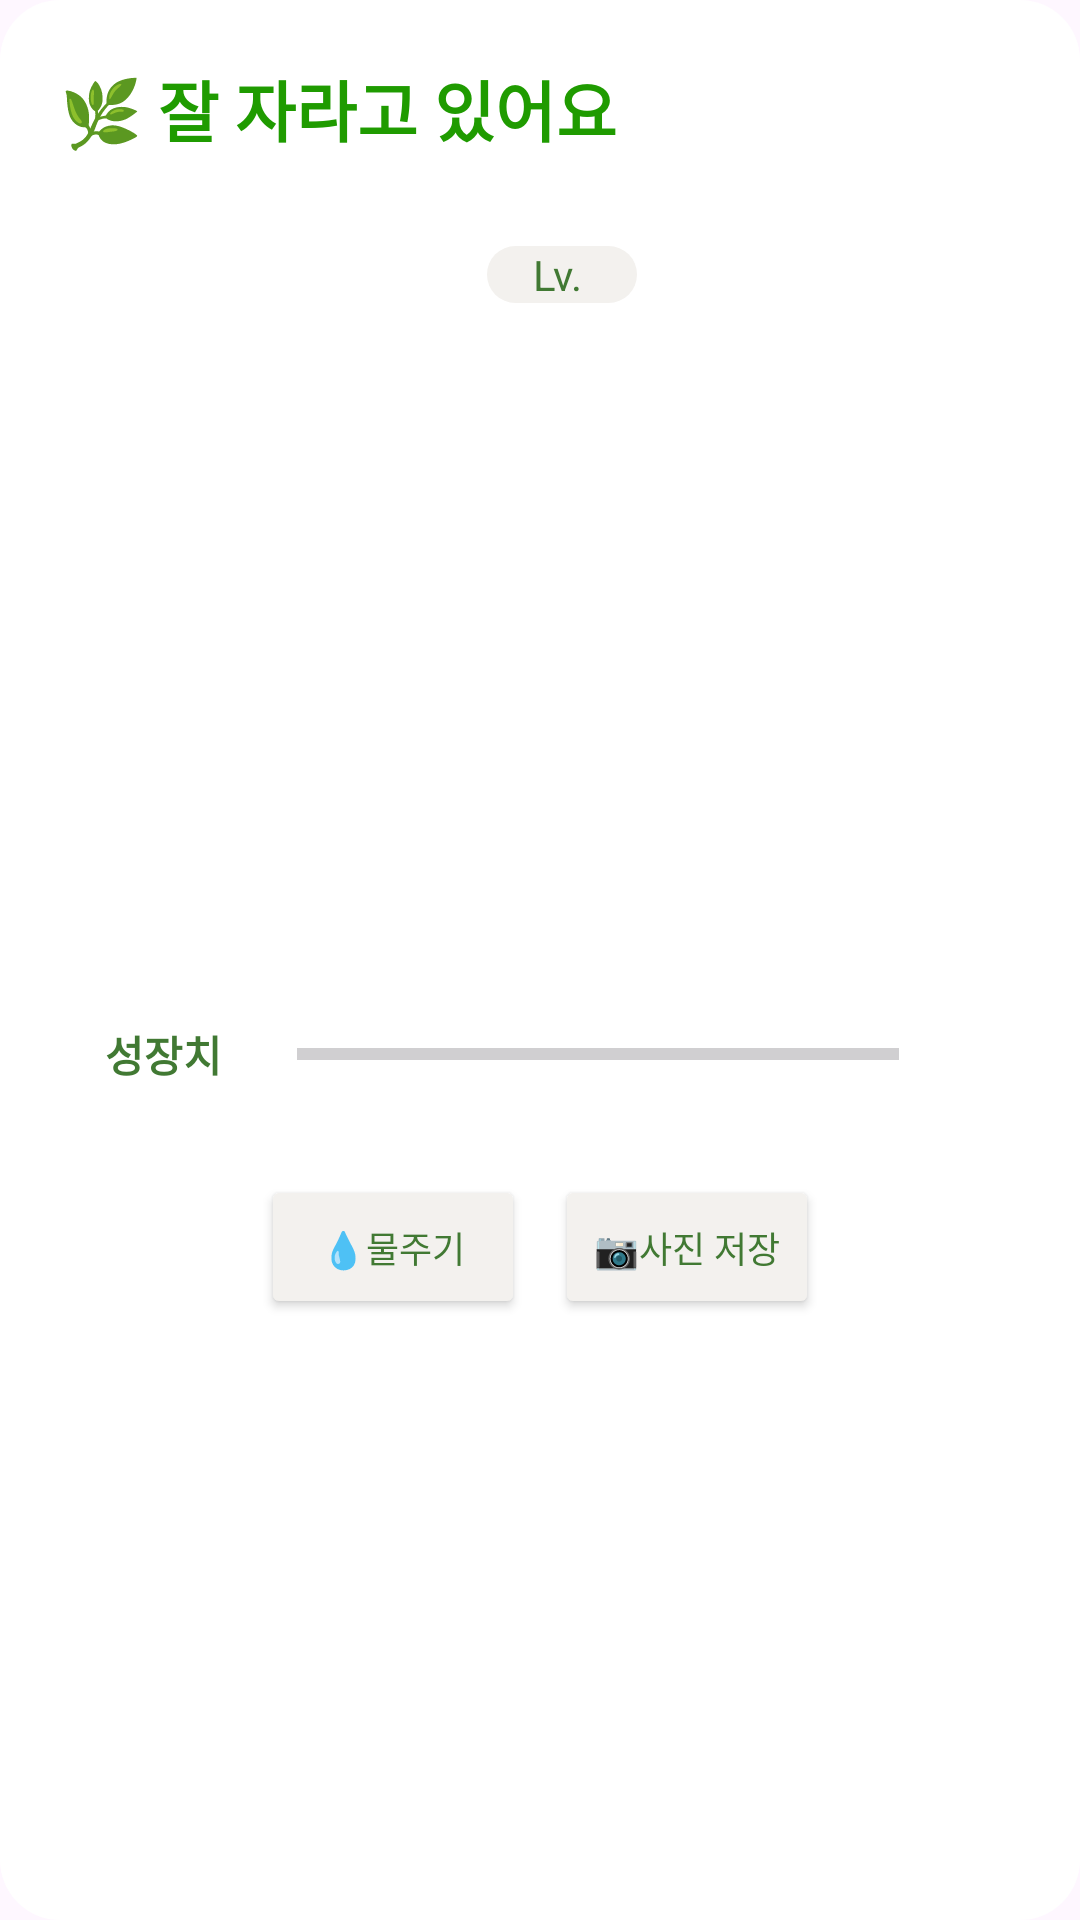

The Android layout XML behind this screen, and the referenced resources:
<!-- AndroidManifest.xml: application theme Theme.GYG -->
<!-- res/layout/fragment_home_plant.xml -->
<?xml version="1.0" encoding="utf-8"?>
<FrameLayout xmlns:android="http://schemas.android.com/apk/res/android"
    xmlns:app="http://schemas.android.com/apk/res-auto"
    xmlns:tools="http://schemas.android.com/tools"
    android:layout_width="300dp"
    android:layout_height="500dp"
    android:layout_gravity="center_horizontal"
    android:layout_margin="20sp"
    android:background="@drawable/layout_background"
    android:backgroundTint="@color/white"
    android:padding="10sp"
    tools:context=".Home.HomePlantFragment">

    <LinearLayout
        android:layout_width="match_parent"
        android:layout_height="match_parent"
        android:orientation="vertical">

        <TextView
            android:layout_width="match_parent"
            android:layout_height="wrap_content"
            android:layout_margin="10sp"
            android:text="🌿 잘 자라고 있어요"
            android:textColor="@color/headText_color1"
            android:textSize="22sp"
            android:textStyle="bold" />

        <LinearLayout
            android:layout_width="match_parent"
            android:layout_height="match_parent"
            android:orientation="vertical">

            <LinearLayout
                android:layout_width="match_parent"
                android:layout_height="wrap_content"
                android:layout_marginTop="20sp"
                android:gravity="center_horizontal"
                android:orientation="horizontal">

                <TextView
                    android:id="@+id/home_name"
                    android:layout_width="wrap_content"
                    android:layout_height="wrap_content"
                    android:layout_marginRight="5sp"
                    android:gravity="right"
                    android:text=""
                    android:textColor="@color/text_color1"
                    android:textStyle="bold" />

                <TextView
                    android:id="@+id/home_level"
                    android:layout_width="wrap_content"
                    android:layout_height="wrap_content"
                    android:layout_marginLeft="10sp"
                    android:width="50sp"
                    android:background="@drawable/layout_background"
                    android:backgroundTint="#F3F1EE"
                    android:gravity="center"
                    android:text="Lv. "
                    android:textColor="@color/text_color1" />
            </LinearLayout>

            <ImageView
                android:id="@+id/home_plant_img"
                android:layout_width="200dp"
                android:layout_height="200dp"
                android:layout_gravity="center"
                android:layout_margin="10sp"
                android:scaleType="centerCrop"
                android:src="@drawable/plant_seed" />

            <LinearLayout
                android:layout_width="match_parent"
                android:layout_height="wrap_content"
                android:layout_marginTop="20sp"
                android:layout_marginBottom="10sp"
                android:gravity="center_horizontal"
                android:orientation="horizontal">

                <TextView
                    android:id="@+id/textView3"
                    android:layout_width="wrap_content"
                    android:layout_height="wrap_content"
                    android:layout_weight="1"
                    android:gravity="center_horizontal"
                    android:text="성장치"
                    android:textColor="#417933"
                    android:textStyle="bold" />

                <ProgressBar
                    android:id="@+id/home_progressBar"
                    style="?android:attr/progressBarStyleHorizontal"
                    android:layout_width="100sp"
                    android:layout_height="match_parent"
                    android:layout_weight="2"
                    android:max="100"
                    android:progress="0" />

                <TextView
                    android:id="@+id/home_percent"
                    android:layout_width="wrap_content"
                    android:layout_height="wrap_content"
                    android:layout_weight="1"
                    android:gravity="center_horizontal"
                    android:text=""
                    android:textColor="@color/text_color1"
                    android:textStyle="bold" />
            </LinearLayout>

            <LinearLayout
                android:layout_width="match_parent"
                android:layout_height="wrap_content"
                android:layout_marginTop="20sp"
                android:gravity="center_horizontal"
                android:orientation="horizontal">

                <Button
                    android:id="@+id/home_water_button"
                    android:layout_width="wrap_content"
                    android:layout_height="wrap_content"
                    android:layout_marginRight="5sp"
                    android:backgroundTint="#F3F1EE"
                    android:text="💧물주기"
                    android:textColor="@color/text_color1"
                    android:textColorHighlight="#673AB7"
                    android:textSize="12sp"
                    app:iconPadding="0dp" />

                <Button
                    android:id="@+id/home_photosave_button"
                    android:layout_width="wrap_content"
                    android:layout_height="wrap_content"
                    android:layout_marginLeft="5sp"
                    android:backgroundTint="#F3F1EE"
                    android:text="📷사진 저장"
                    android:textColor="@color/text_color1"
                    android:textSize="12sp"
                    app:iconPadding="0dp" />
            </LinearLayout>

        </LinearLayout>
    </LinearLayout>
</FrameLayout>
<!-- resources referenced by this layout -->
<resources>
  <color name="headText_color1">#1F9B00</color>
  <color name="text_color1">#417933</color>
  <color name="white">#FFFFFFFF</color>
  <!-- drawable layout_background (drawable) -->
  <shape xmlns:android="http://schemas.android.com/apk/res/android"
      android:shape="rectangle">
      <solid android:color="#F3F1EE"/>
      <corners android:radius="20dp"/>
  </shape>
  <style name="Theme.GYG" parent="Base.Theme.GYG" />
  <style name="Base.Theme.GYG" parent="Theme.Material3.DayNight.NoActionBar">
          
          
          <item name="windowNoTitle">true</item>
          <item name="android:windowFullscreen">true</item>
      </style>
</resources>
